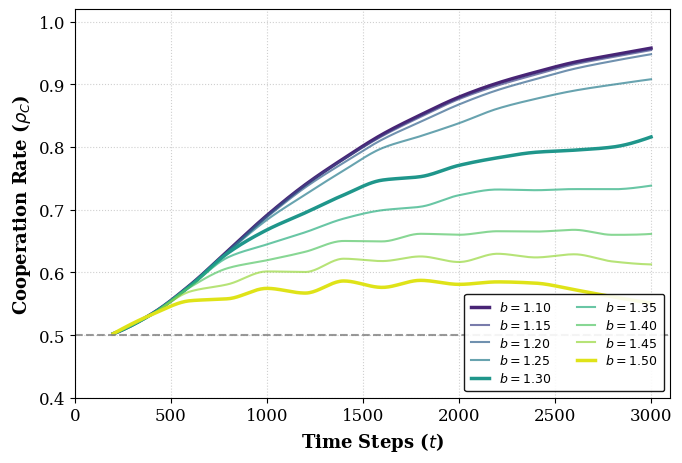

The script that saved this image:
import numpy as np
import matplotlib.pyplot as plt
import matplotlib.cm as cm
from scipy.interpolate import PchipInterpolator

# ==========================================
# 1. 载入真实实验数据
# ==========================================
data = {
    1.10: [0.502, 0.592, 0.665, 0.738, 0.794, 0.831, 0.859, 0.891, 0.909, 0.932, 0.943, 0.952, 0.964, 0.968, 0.978],
    1.15: [0.502, 0.592, 0.665, 0.738, 0.794, 0.830, 0.856, 0.886, 0.905, 0.929, 0.938, 0.948, 0.962, 0.965, 0.975],
    1.20: [0.502, 0.592, 0.664, 0.737, 0.787, 0.824, 0.848, 0.880, 0.893, 0.919, 0.933, 0.941, 0.955, 0.960, 0.968],
    1.25: [0.502, 0.591, 0.663, 0.735, 0.777, 0.799, 0.834, 0.864, 0.853, 0.876, 0.904, 0.906, 0.914, 0.917, 0.924],
    1.30: [0.502, 0.591, 0.662, 0.730, 0.735, 0.746, 0.776, 0.791, 0.763, 0.804, 0.805, 0.808, 0.801, 0.809, 0.846],
    1.35: [0.502, 0.590, 0.661, 0.711, 0.682, 0.700, 0.726, 0.724, 0.715, 0.757, 0.749, 0.729, 0.736, 0.732, 0.749],
    1.40: [0.502, 0.590, 0.657, 0.664, 0.642, 0.658, 0.682, 0.648, 0.684, 0.657, 0.676, 0.664, 0.673, 0.645, 0.664],
    1.45: [0.502, 0.589, 0.638, 0.603, 0.639, 0.599, 0.661, 0.611, 0.639, 0.600, 0.654, 0.613, 0.638, 0.596, 0.604],
    1.50: [0.502, 0.589, 0.596, 0.564, 0.605, 0.553, 0.622, 0.557, 0.608, 0.569, 0.592, 0.579, 0.553, 0.540, 0.532]
}

steps = np.arange(200, 3200, 200)


# ==========================================
# 2. EMA 平滑函数
# ==========================================
def smooth_ema(scalars, weight=0.65):
    last = scalars[0]
    smoothed = []
    for point in scalars:
        smoothed_val = last * weight + (1 - weight) * point
        smoothed.append(smoothed_val)
        last = smoothed_val
    return np.array(smoothed)


# ==========================================
# 3. 绘图设置
# ==========================================
plt.rcParams.update({'font.family': 'serif', 'font.size': 12})
fig, ax = plt.subplots(figsize=(7, 4.8))

colors = cm.viridis(np.linspace(0.1, 0.95, len(data)))

for idx, (b_val, raw_coop) in enumerate(data.items()):
    smoothed_coop = smooth_ema(raw_coop, weight=0.65)

    x_new = np.linspace(steps.min(), steps.max(), 300)
    pchip = PchipInterpolator(steps, smoothed_coop)
    y_smooth_curve = pchip(x_new)

    lw = 2.5 if b_val in [1.10, 1.30, 1.50] else 1.5
    alpha = 1.0 if b_val in [1.10, 1.30, 1.50] else 0.7
    ax.plot(x_new, y_smooth_curve, color=colors[idx], lw=lw, alpha=alpha, label=f'$b = {b_val:.2f}$')

# ==========================================
# 4. 图表修饰
# ==========================================
ax.axhline(0.5, color='gray', ls='--', lw=1.5, alpha=0.8)
ax.grid(True, linestyle=':', alpha=0.6)

ax.set_xlabel('Time Steps ($t$)', fontweight='bold', fontsize=13)
ax.set_ylabel('Cooperation Rate ($\\rho_C$)', fontweight='bold', fontsize=13)

ax.set_xlim(0, 3100)
ax.set_ylim(0.4, 1.02)

ax.legend(loc='lower right', ncol=2, framealpha=0.9, edgecolor='black',
          fontsize=9, borderpad=0.5, labelspacing=0.3, handlelength=1.5)

plt.tight_layout()

# 重点修改在这里：改成了超清的 PNG 格式
output_filename = 'mappo_ctde_evolution_final.png'
plt.savefig(output_filename, format='png', dpi=600, bbox_inches='tight')
plt.close()

print(f"🎉 终极版超清 PNG 已生成: {output_filename}")
